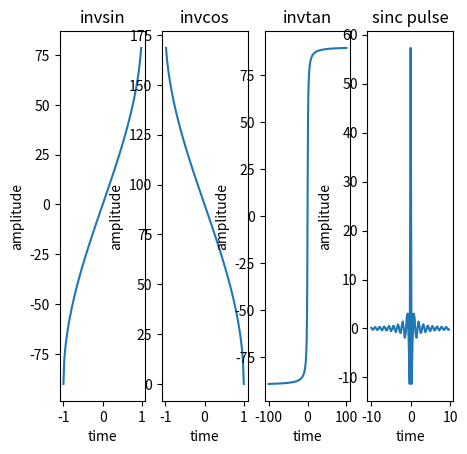

Write Python code to recreate this figure. (Note: this script raises an exception after producing the figure.)
import numpy as np
import matplotlib.pyplot as plt
t=np.arange(-200,200,0.02)
a=np.arcsin(t)*(180/np.pi)
plt.subplot(1,5,1)
plt.plot(t,a)
plt.title('invsin')
plt.xlabel('time')
plt.ylabel('amplitude')
t=np.arange(-300,300,0.02)
a=np.arccos(t)*(180/np.pi)
plt.subplot(1,5,2)
plt.plot(t,a)
plt.title('invcos')
plt.xlabel('time')
plt.ylabel('amplitude')
t=np.arange(-100,100,0.02)
a=np.arctan(t)*(180/np.pi)
plt.subplot(1,5,3)
plt.plot(t,a)
plt.title('invtan')
plt.xlabel('time')
plt.ylabel('amplitude')
t=np.arange(-10,10,0.25)
a=np.sinc(2*np.pi*t)*(180/np.pi)
plt.subplot(1,5,4)
plt.plot(t,a)
plt.title('sinc pulse')
plt.xlabel('time')
plt.ylabel('amplitude')
f=float(input('enter the frequency'))
t=np.arange(0,10,0.25)
a=np.exp(2*np.pi*f*t)
plt.subplot(1,5,5)
plt.plot(t,a)
plt.title('exponential')
plt.xlabel('time')
plt.ylabel('amplitude')
plt.show()
